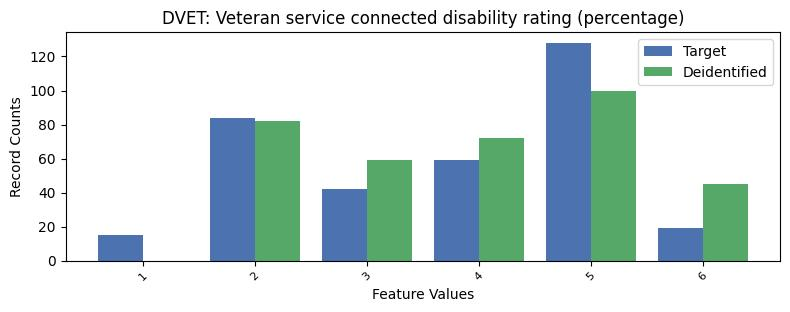

Source data for this figure (header and first rows):
, DVET, count_target, count_deidentified
0, -1, 26906, 26895
1, 5, 128, 100.0
2, 2, 84, 82.0
3, 4, 59, 72.0
4, 3, 42, 59.0
5, 6, 19, 45.0
6, 1, 15, 0.0
